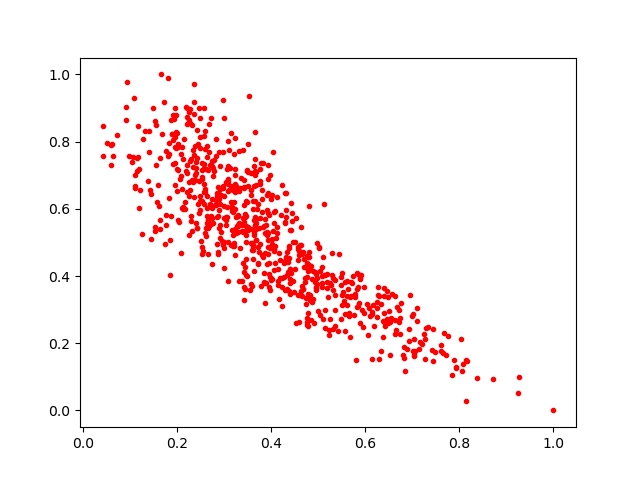

Data behind this chart, as committed beside it:
0.41930658, 0.3943986
0.1984, 0.8243
0.2966, 0.4909
0.3789, 0.3695
0.5768, 0.2851
0.2733, 0.7422
0.2681, 0.852
0.3764, 0.4965
0.1067, 0.7539
0.551, 0.4095
0.5615, 0.3404
0.5531, 0.3517
0.2819, 0.6273
0.7088, 0.3053
0.3389, 0.5317
0.2484, 0.638
0.3214, 0.7625
0.2649, 0.567
0.4665, 0.362
0.4768, 0.425
0.393, 0.7294
0.488, 0.4158
0.4393, 0.3801
0.4053, 0.4749
0.2207, 0.7051
0.2628, 0.5773
0.5312, 0.3588
0.685, 0.1185
0.4038, 0.7681
0.2087, 0.6962
0.4516, 0.5728
0.2379, 0.7007
0.7101, 0.2648
0.4324, 0.3601
0.4159, 0.4677
0.2161, 0.6188
0.2079, 0.7637
0.5569, 0.2369
0.6504, 0.2949
0.1904, 0.7334
0.3045, 0.6786
0.5825, 0.4086
0.3793, 0.5907
0.3478, 0.7117
0.3073, 0.6749
0.4016, 0.4951
0.44, 0.5367
0.7491, 0.1726
0.2839, 0.5747
0.7426, 0.1792
0.4752, 0.255
0.06424, 0.7569
0.2574, 0.6727
0.2915, 0.613
0.1159, 0.7533
0.06216, 0.7914
0.7027, 0.211
0.8046, 0.1167
0.3236, 0.8119
0.246, 0.6831
0.56, 0.3131
... 676 more rows
